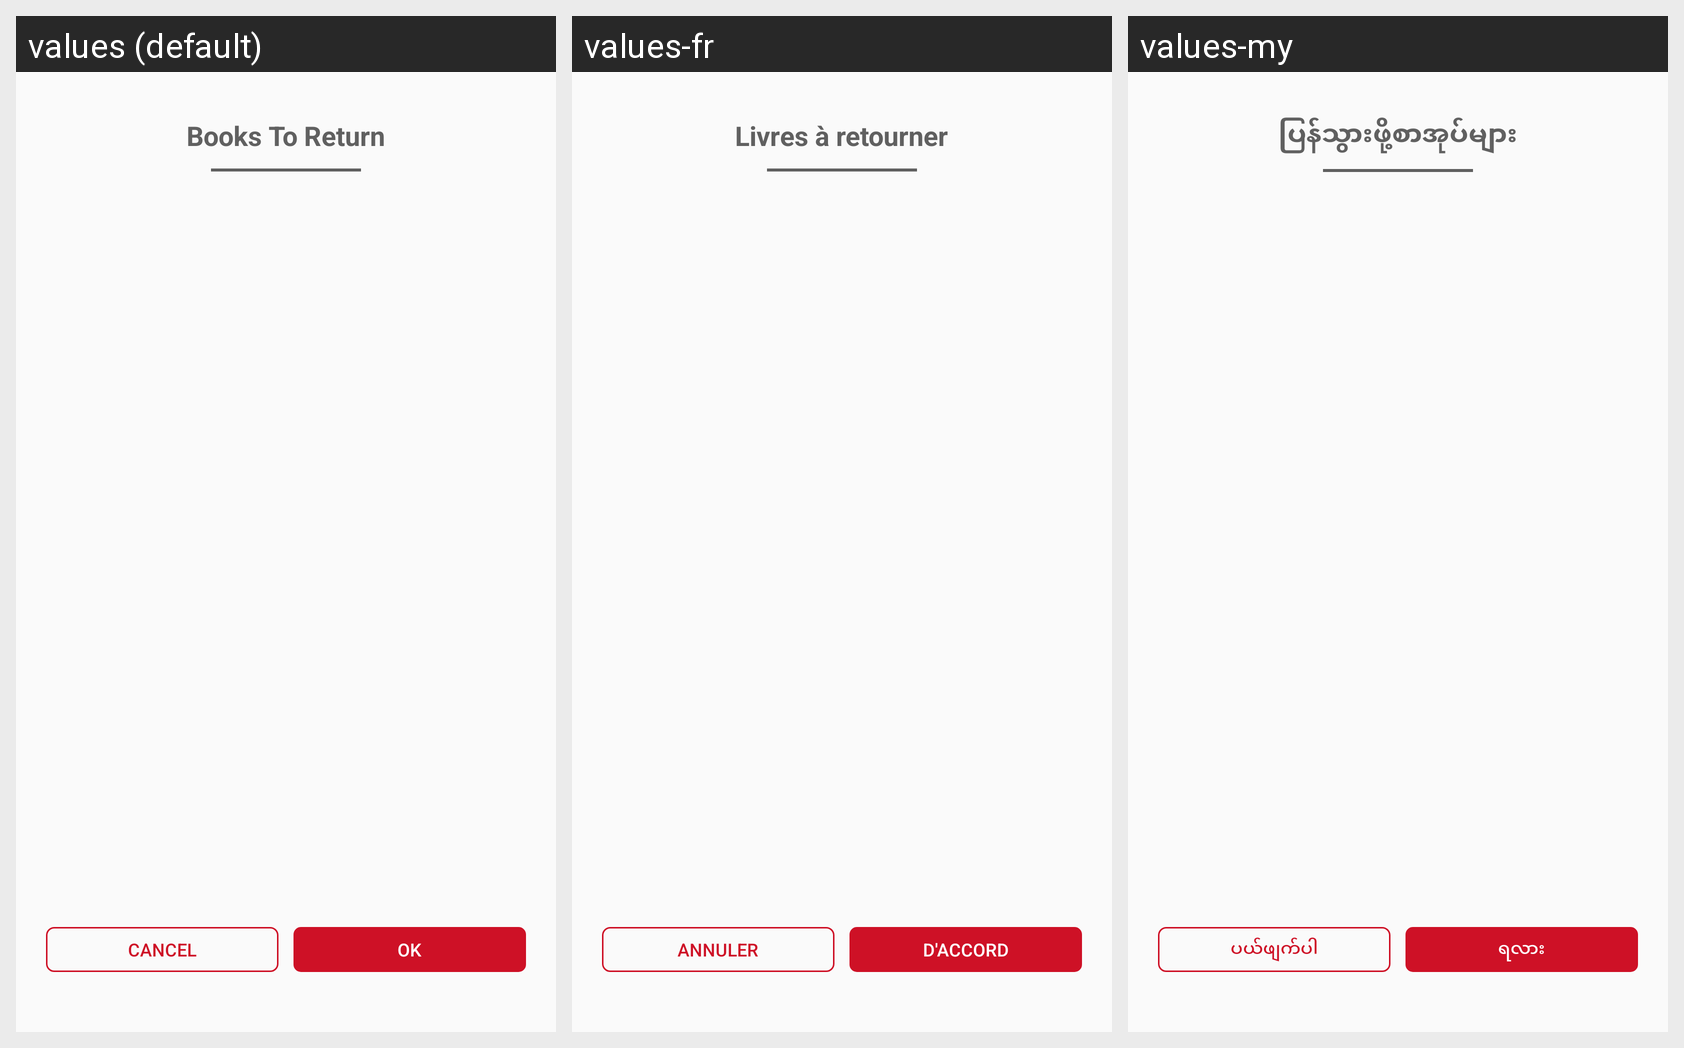

Locale-by-locale string values for the Android screen shown in this grid:
Android screen res/layout/dialog_pack_return.xml rendered under 3 locales, left to right: values (default), values-fr, values-my. Device: Nexus 5 (rendered at 1080×1920; each locale shown at half size, 540×960, under a caption strip naming it); theme AppTheme.
Other locales in the repository, not shown: values-ar, values-th, values-uk.
Strings drawn on this screen, with the default value and each locale's value (text and hints the layout hard-codes, and strings that could not be matched under every locale, appear in the picture but are not listed):

packs_to_return
  values: Books To Return
  values-fr: Livres à retourner
  values-my: ပြန်သွားဖို့စာအုပ်များ

cancel
  values: Cancel
  values-fr: Annuler
  values-my: ပယ်ဖျက်ပါ

ok
  values: OK
  values-fr: D'accord
  values-my: ရလား
